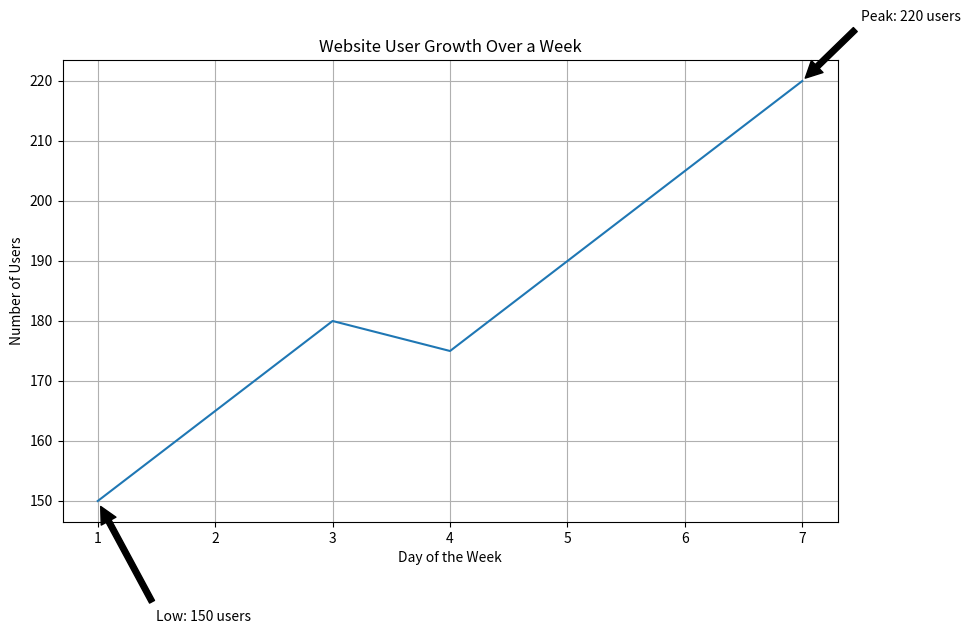

Write Python code to recreate this figure.
# Learning Objective:
# This tutorial will teach you how to visualize a simple dataset and
# tell a basic story about its trends using the Matplotlib library in Python.
# We will focus on creating a line plot to show how a value changes over time.

# Import the necessary library for plotting
# Matplotlib is the go-to library for creating static, animated, and interactive visualizations in Python.
# We import it as 'plt' for brevity, a common convention.
import matplotlib.pyplot as plt

# --- Section 1: Preparing Our Data ---

# Let's create some sample data to work with.
# For this tutorial, we'll imagine we're tracking the number of users
# visiting a website over a few days.

# 'days' will represent our x-axis values (e.g., days of the week or month).
# This is a list of integers representing the sequential order of days.
days = [1, 2, 3, 4, 5, 6, 7]

# 'users' will represent our y-axis values (e.g., number of users).
# This is a list of integers representing the corresponding user count for each day.
users = [150, 165, 180, 175, 190, 205, 220]

# --- Section 2: Creating the Plot ---

# Now, let's use Matplotlib to visualize this data.

# plt.figure(figsize=(10, 6))
# This line creates a new figure (a window or canvas for your plot).
# 'figsize' sets the width and height of the figure in inches.
# A larger size can make the plot easier to read.
# For this simple example, we can often skip this and let Matplotlib
# decide the default size, but it's good practice to know about it.
plt.figure(figsize=(10, 6))

# plt.plot(days, users)
# This is the core function for creating a line plot.
# It takes two arguments:
# 1. The data for the x-axis (our 'days' list).
# 2. The data for the y-axis (our 'users' list).
# Matplotlib automatically connects the points with lines.
plt.plot(days, users)

# --- Section 3: Enhancing the Plot (Telling the Story) ---

# To make our plot understandable and tell a story, we need labels and a title.

# plt.title("Website User Growth Over a Week")
# 'title()' adds a descriptive title to our plot, explaining what it represents.
# This is crucial for context.
plt.title("Website User Growth Over a Week")

# plt.xlabel("Day of the Week")
# 'xlabel()' adds a label to the x-axis, clarifying what the x-axis represents.
plt.xlabel("Day of the Week")

# plt.ylabel("Number of Users")
# 'ylabel()' adds a label to the y-axis, clarifying what the y-axis represents.
plt.ylabel("Number of Users")

# plt.grid(True)
# 'grid(True)' adds a grid to the plot.
# This makes it easier to read specific values by aligning them with the axes.
plt.grid(True)

# --- Section 4: Adding a Simple Trend Interpretation (The Story) ---

# We can add annotations to highlight specific points or trends.

# Let's find the day with the most users and the day with the fewest users.
# 'max(users)' finds the highest user count.
# 'users.index(max(users))' finds the index (position) of that highest count.
# We add 1 to the index because our 'days' list starts from 1, not 0.
peak_day_index = users.index(max(users))
peak_day = days[peak_day_index]
peak_users = max(users)

# Similarly for the minimum.
min_day_index = users.index(min(users))
min_day = days[min_day_index]
min_users = min(users)

# plt.annotate() is a powerful function to add text at specific points on the plot.
# It's great for highlighting key findings.

# Annotate the peak day:
# We tell Matplotlib to place text at the coordinates (peak_day, peak_users).
# 'text' is the string to display.
# 'xytext' is where the text label itself will be positioned, often slightly offset
# from the point it's annotating. We use a small offset here.
# 'arrowprops' defines the style of the arrow pointing from the text to the annotated point.
plt.annotate(f'Peak: {peak_users} users',
             xy=(peak_day, peak_users),
             xytext=(peak_day + 0.5, peak_users + 10), # Position text slightly above and to the right
             arrowprops=dict(facecolor='black', shrink=0.05)) # Arrow style

# Annotate the minimum day:
plt.annotate(f'Low: {min_users} users',
             xy=(min_day, min_users),
             xytext=(min_day + 0.5, min_users - 20), # Position text slightly below and to the right
             arrowprops=dict(facecolor='black', shrink=0.05)) # Arrow style

# --- Section 5: Displaying the Plot ---

# plt.show()
# This command actually displays the plot that we've built.
# Without this, the plot would be created in memory but not shown on your screen.
plt.show()

# --- Example Usage ---
# To run this code:
# 1. Make sure you have Matplotlib installed: pip install matplotlib
# 2. Save this code as a Python file (e.g., plot_story.py).
# 3. Run it from your terminal: python plot_story.py

# You will see a window pop up displaying the line graph.
# The graph will show the user growth trend.
# The title and axis labels will explain the data.
# The annotations will highlight the day with the most and fewest users.
# This visual representation helps us quickly understand that website traffic
# has generally increased over the week, with a dip on day 4, reaching its
# highest point on day 7.

# The "story" here is simple: website users are growing, but there was a small fluctuation.
# We can interpret this by looking at the shape of the line and the annotated points.